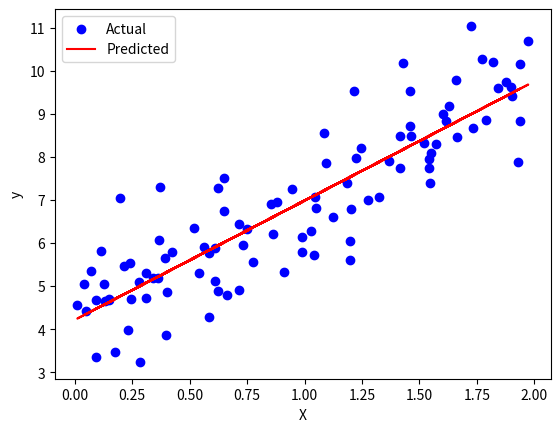

Write the Python code that produced this figure.
import numpy as np
import matplotlib.pyplot as plt

# Define Linear Regression from scratch
class LinearRegressionScratch:
    def __init__(self, learning_rate=0.1, n_iterations=1000):
        self.learning_rate = learning_rate
        self.n_iterations = n_iterations
        self.theta = None  # Parameters (weights)
    
    def fit(self, X, y):
        # Add bias term (intercept) as the first column in X
        X_b = np.c_[np.ones((X.shape[0], 1)), X]
        m = len(X_b)
        self.theta = np.random.randn(X_b.shape[1])  # Random initialization of theta
        
        for _ in range(self.n_iterations):
            gradients = (2 / m) * X_b.T.dot(X_b.dot(self.theta) - y)
            self.theta -= self.learning_rate * gradients
    
    def predict(self, X):
        X_b = np.c_[np.ones((X.shape[0], 1)), X]  # Add bias term
        return X_b.dot(self.theta)

# Evaluation metrics
def mean_squared_error(y_true, y_pred):
    return np.mean((y_true - y_pred) ** 2)

def root_mean_squared_error(y_true, y_pred):
    return np.sqrt(mean_squared_error(y_true, y_pred))

def r2_score(y_true, y_pred):
    ss_total = np.sum((y_true - np.mean(y_true)) ** 2)
    ss_residual = np.sum((y_true - y_pred) ** 2)
    return 1 - (ss_residual / ss_total)

# Generate synthetic data for Linear Regression
np.random.seed(42)
X = 2 * np.random.rand(100, 1)
y = 4 + 3 * X.flatten() + np.random.randn(100)

# Initialize and train the model
model = LinearRegressionScratch(learning_rate=0.1, n_iterations=1000)
model.fit(X, y)
predictions = model.predict(X)

# Plot the results
plt.scatter(X, y, color='blue', label='Actual')
plt.plot(X, predictions, color='red', label='Predicted')
plt.xlabel('X')
plt.ylabel('y')
plt.legend()
plt.show()

# Calculate evaluation metrics
mse = mean_squared_error(y, predictions)
rmse = root_mean_squared_error(y, predictions)
r2 = r2_score(y, predictions)

print(f"MSE: {mse}, RMSE: {rmse}, R2: {r2}")
